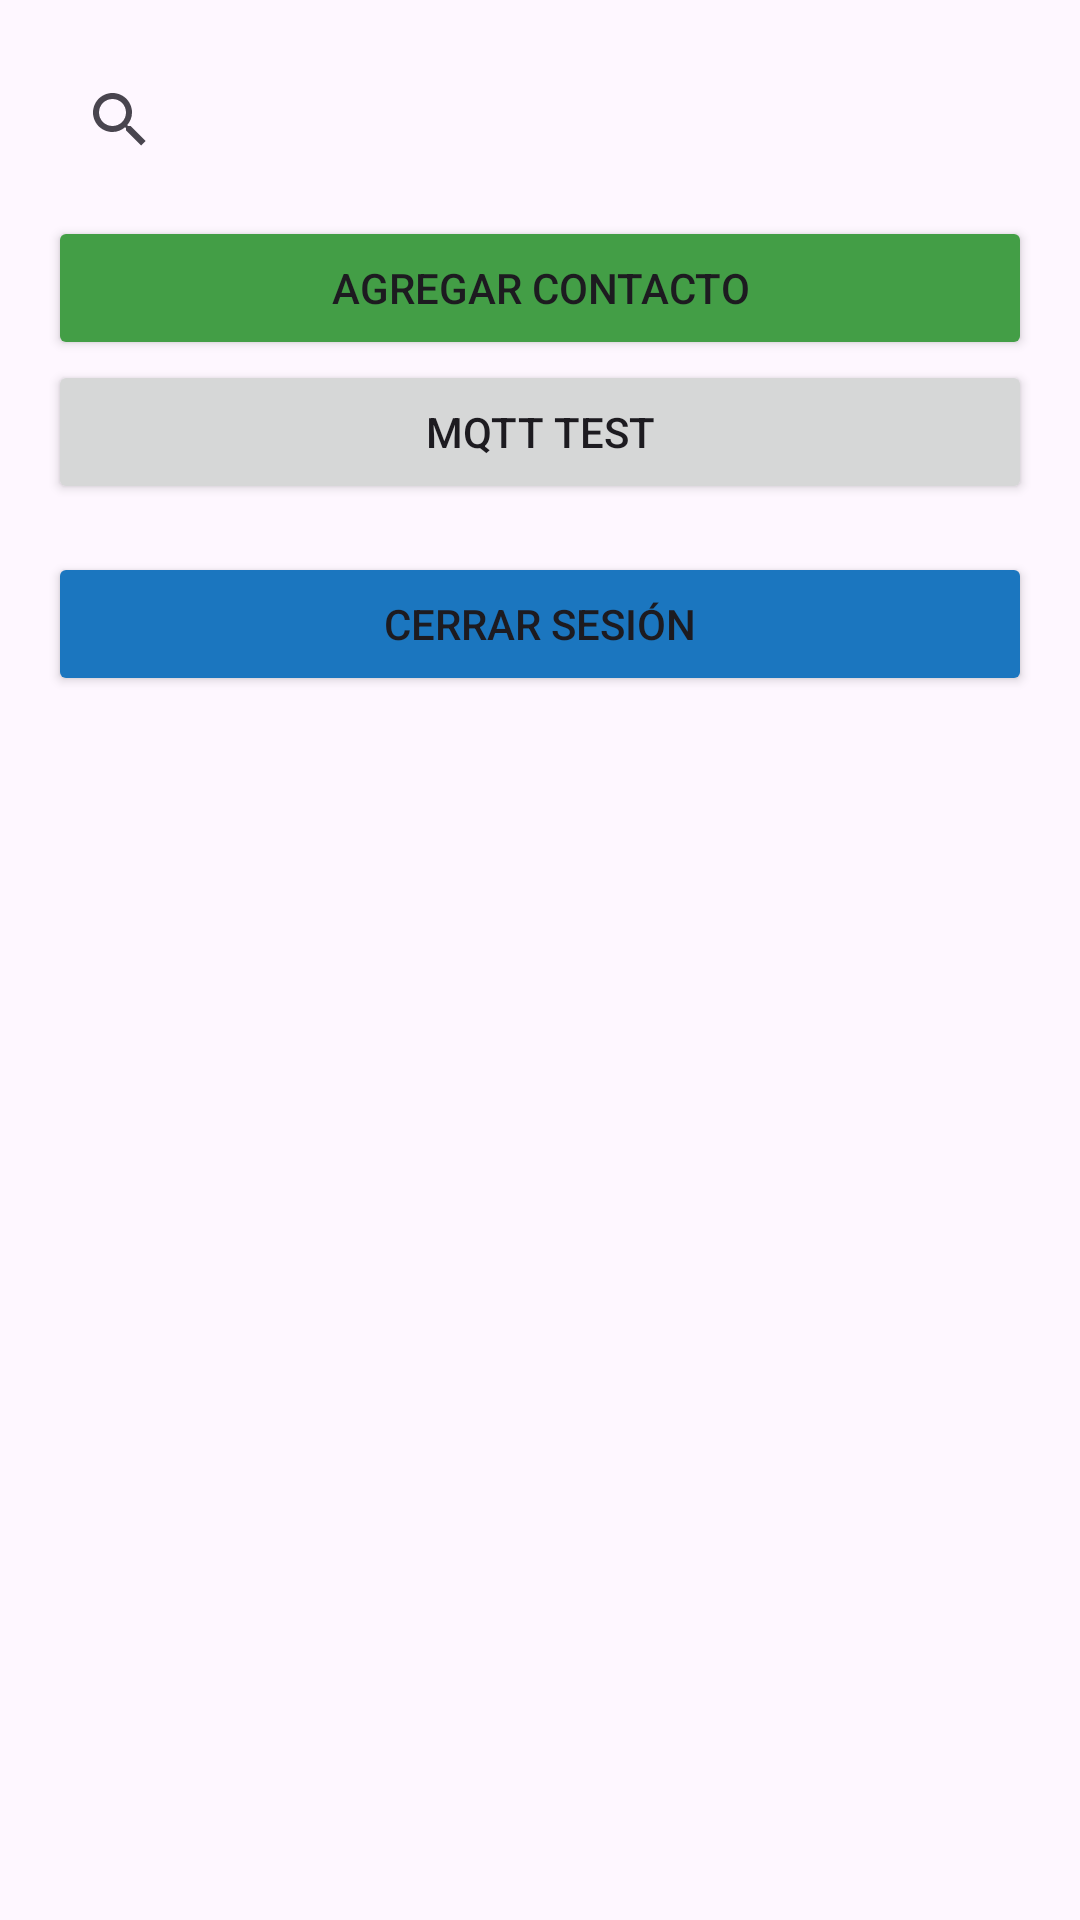

Android layout source for this screen:
<!-- AndroidManifest.xml: application theme Theme.MobileConect -->
<!-- res/layout/activity_lobby.xml -->
<?xml version="1.0" encoding="utf-8"?>
<androidx.constraintlayout.widget.ConstraintLayout xmlns:android="http://schemas.android.com/apk/res/android"
    xmlns:app="http://schemas.android.com/apk/res-auto"
    xmlns:tools="http://schemas.android.com/tools"
    android:layout_width="match_parent"
    android:layout_height="match_parent"
    tools:context=".LobbyActivity">

    <LinearLayout
        android:id="@+id/linearLayout2"
        android:layout_width="match_parent"
        android:layout_height="match_parent"
        android:layout_marginStart="16dp"
        android:layout_marginTop="16dp"
        android:layout_marginEnd="16dp"
        android:layout_marginBottom="16dp"
        android:orientation="vertical"
        app:layout_constraintBottom_toBottomOf="parent"
        app:layout_constraintEnd_toEndOf="parent"
        app:layout_constraintStart_toStartOf="parent"
        app:layout_constraintTop_toTopOf="parent"
        >

        <SearchView
            android:id="@+id/buscarContacto"
            android:layout_width="match_parent"
            android:layout_height="wrap_content" />

        <Button
            android:id="@+id/buttonAddContact"
            android:layout_width="match_parent"
            android:layout_height="wrap_content"
            android:layout_marginTop="8dp"
            android:backgroundTint="#439E46"
            android:text="Agregar Contacto" />

        <Button
            android:id="@+id/buttonMQTT"
            android:layout_width="match_parent"
            android:layout_height="wrap_content"
            android:text="MQTT Test" />

        <Button
            android:id="@+id/buttonLogout"
            android:layout_width="match_parent"
            android:layout_height="wrap_content"

            android:layout_marginTop="16dp"
            android:backgroundTint="#1B76BF"
            android:text="Cerrar Sesión" />

        <androidx.recyclerview.widget.RecyclerView
            android:id="@+id/recyclerContact"
            android:layout_width="match_parent"
            android:layout_height="match_parent"
            android:layout_marginStart="16dp"
            android:layout_marginTop="8dp"
            android:layout_marginEnd="16dp" />

    </LinearLayout>


</androidx.constraintlayout.widget.ConstraintLayout>
<!-- resources referenced by this layout -->
<resources>
  <style name="Theme.MobileConect" parent="Base.Theme.MobileConect" />
  <style name="Base.Theme.MobileConect" parent="Theme.Material3.DayNight.NoActionBar">
          
          
      </style>
</resources>
